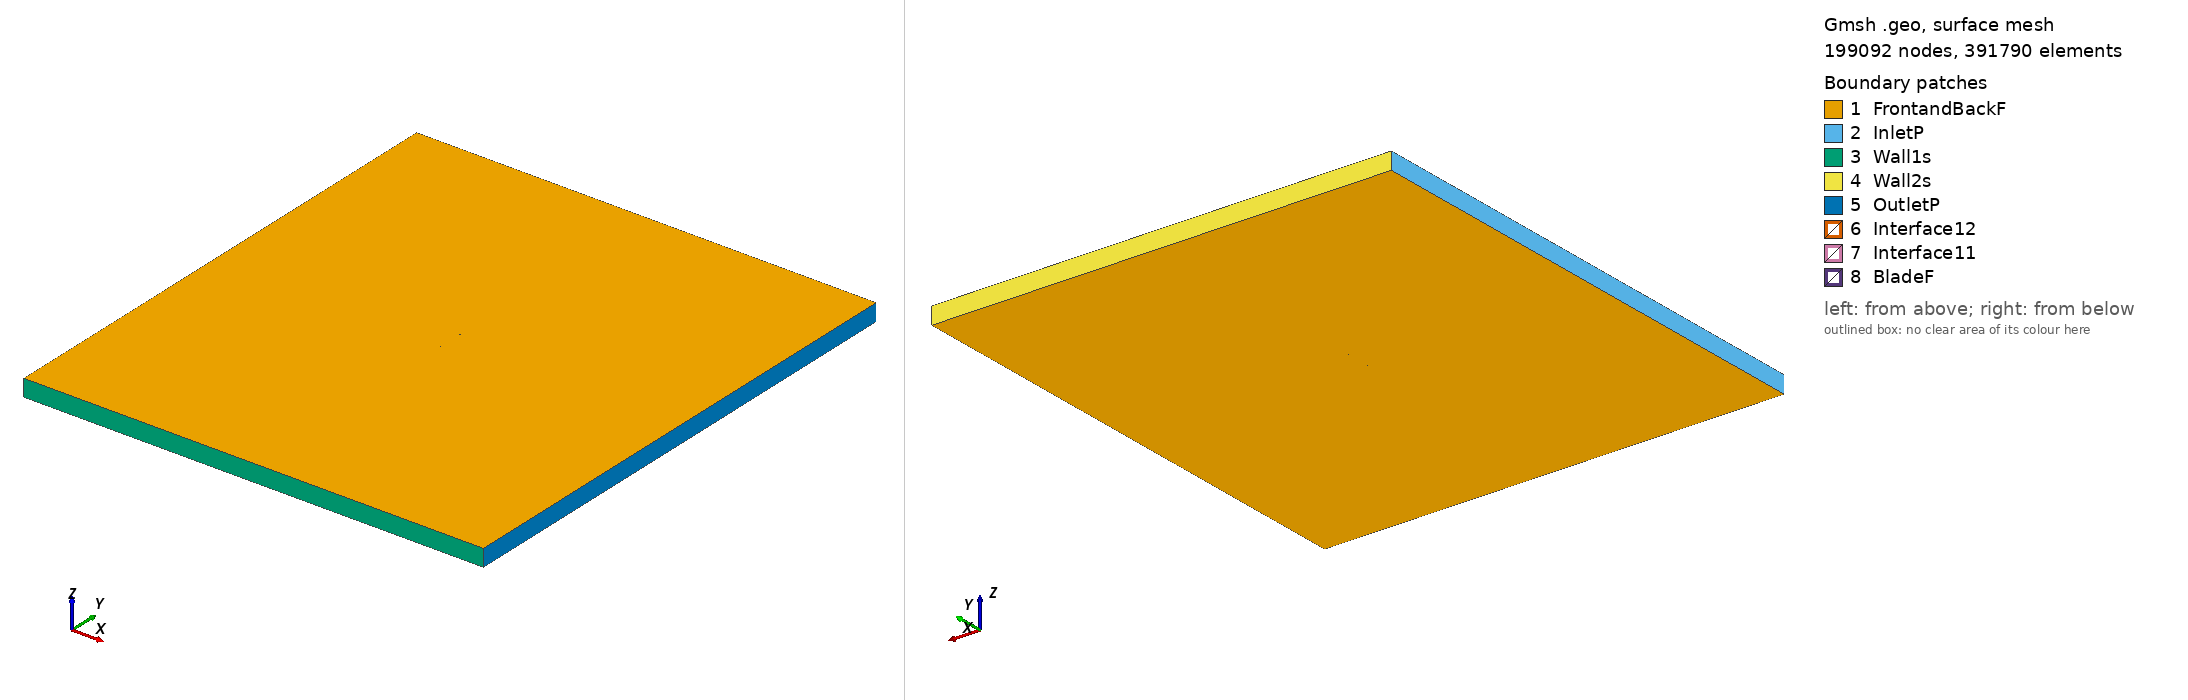

Gmsh geometry script, surface-meshed: 199092 nodes, 391790 surface elements. Boundary patches (legend numbers): 1 FrontandBackF, 2 InletP, 3 Wall1s, 4 Wall2s, 5 OutletP, 6 Interface12, 7 Interface11, 8 BladeF. Left view from above one corner, right view from below the opposite corner. Legend entries are the model's physical surfaces. The drawing asked Gmsh for element sizes between 1% and 20% of the model's largest extent; the script's own settings can give other sizes.

=== e207_tsr_2.5445_aoa_7.8213.geo (drawn) ===
SetFactory("OpenCASCADE");

Point(1) = {0.074305, 0.722330, 0, 1.0};
Point(2) = {0.073790, 0.722469, 0, 1.0};
Point(3) = {0.072303, 0.722911, 0, 1.0};
Point(4) = {0.069963, 0.723667, 0, 1.0};
Point(5) = {0.066862, 0.724687, 0, 1.0};
Point(6) = {0.063044, 0.725902, 0, 1.0};
Point(7) = {0.058525, 0.727285, 0, 1.0};
Point(8) = {0.053361, 0.728841, 0, 1.0};
Point(9) = {0.047626, 0.730554, 0, 1.0};
Point(10) = {0.041405, 0.732400, 0, 1.0};
Point(11) = {0.034782, 0.734349, 0, 1.0};
Point(12) = {0.027848, 0.736366, 0, 1.0};
Point(13) = {0.020693, 0.738414, 0, 1.0};
Point(14) = {0.013413, 0.740447, 0, 1.0};
Point(15) = {0.006098, 0.742418, 0, 1.0};
Point(16) = {-0.001159, 0.744261, 0, 1.0};
Point(17) = {-0.008296, 0.745903, 0, 1.0};
Point(18) = {-0.015280, 0.747297, 0, 1.0};
Point(19) = {-0.022070, 0.748413, 0, 1.0};
Point(20) = {-0.028632, 0.749234, 0, 1.0};
Point(21) = {-0.034934, 0.749759, 0, 1.0};
Point(22) = {-0.040945, 0.750000, 0, 1.0};
Point(23) = {-0.046618, 0.749993, 0, 1.0};
Point(24) = {-0.051893, 0.749763, 0, 1.0};
Point(25) = {-0.056713, 0.749327, 0, 1.0};
Point(26) = {-0.061027, 0.748707, 0, 1.0};
Point(27) = {-0.064794, 0.747921, 0, 1.0};
Point(28) = {-0.067975, 0.746996, 0, 1.0};
Point(29) = {-0.070542, 0.745964, 0, 1.0};
Point(30) = {-0.072471, 0.744861, 0, 1.0};
Point(31) = {-0.073739, 0.743747, 0, 1.0};
Point(32) = {-0.074302, 0.742721, 0, 1.0};
Point(33) = {-0.073975, 0.741751, 0, 1.0};
Point(34) = {-0.072744, 0.740706, 0, 1.0};
Point(35) = {-0.070751, 0.739606, 0, 1.0};
Point(36) = {-0.068004, 0.738496, 0, 1.0};
Point(37) = {-0.064522, 0.737389, 0, 1.0};
Point(38) = {-0.060336, 0.736296, 0, 1.0};
Point(39) = {-0.055483, 0.735227, 0, 1.0};
Point(40) = {-0.050012, 0.734186, 0, 1.0};
Point(41) = {-0.043979, 0.733180, 0, 1.0};
Point(42) = {-0.037451, 0.732214, 0, 1.0};
Point(43) = {-0.030500, 0.731297, 0, 1.0};
Point(44) = {-0.023206, 0.730445, 0, 1.0};
Point(45) = {-0.015625, 0.729684, 0, 1.0};
Point(46) = {-0.007803, 0.729000, 0, 1.0};
Point(47) = {0.000179, 0.728358, 0, 1.0};
Point(48) = {0.008216, 0.727737, 0, 1.0};
Point(49) = {0.016201, 0.727129, 0, 1.0};
Point(50) = {0.024030, 0.726531, 0, 1.0};
Point(51) = {0.031600, 0.725943, 0, 1.0};
Point(52) = {0.038813, 0.725371, 0, 1.0};
Point(53) = {0.045571, 0.724819, 0, 1.0};
Point(54) = {0.051786, 0.724297, 0, 1.0};
Point(55) = {0.057372, 0.723816, 0, 1.0};
Point(56) = {0.062251, 0.723396, 0, 1.0};
Point(57) = {0.066379, 0.723057, 0, 1.0};
Point(58) = {0.069721, 0.722797, 0, 1.0};
Point(59) = {0.072217, 0.722578, 0, 1.0};
Point(60) = {0.073775, 0.722403, 0, 1.0};
Point(61) = {-0.074305, -0.722330, 0, 1.0};
Point(62) = {-0.073790, -0.722469, 0, 1.0};
Point(63) = {-0.072303, -0.722911, 0, 1.0};
Point(64) = {-0.069963, -0.723667, 0, 1.0};
Point(65) = {-0.066862, -0.724687, 0, 1.0};
Point(66) = {-0.063044, -0.725902, 0, 1.0};
Point(67) = {-0.058525, -0.727285, 0, 1.0};
Point(68) = {-0.053361, -0.728841, 0, 1.0};
Point(69) = {-0.047626, -0.730554, 0, 1.0};
Point(70) = {-0.041405, -0.732400, 0, 1.0};
Point(71) = {-0.034782, -0.734349, 0, 1.0};
Point(72) = {-0.027848, -0.736366, 0, 1.0};
Point(73) = {-0.020693, -0.738414, 0, 1.0};
Point(74) = {-0.013413, -0.740447, 0, 1.0};
Point(75) = {-0.006098, -0.742418, 0, 1.0};
Point(76) = {0.001159, -0.744261, 0, 1.0};
Point(77) = {0.008296, -0.745903, 0, 1.0};
Point(78) = {0.015280, -0.747297, 0, 1.0};
Point(79) = {0.022070, -0.748413, 0, 1.0};
Point(80) = {0.028632, -0.749234, 0, 1.0};
Point(81) = {0.034934, -0.749759, 0, 1.0};
Point(82) = {0.040945, -0.750000, 0, 1.0};
Point(83) = {0.046618, -0.749993, 0, 1.0};
Point(84) = {0.051893, -0.749763, 0, 1.0};
Point(85) = {0.056713, -0.749327, 0, 1.0};
Point(86) = {0.061027, -0.748707, 0, 1.0};
Point(87) = {0.064794, -0.747921, 0, 1.0};
Point(88) = {0.067975, -0.746996, 0, 1.0};
Point(89) = {0.070542, -0.745964, 0, 1.0};
Point(90) = {0.072471, -0.744861, 0, 1.0};
Point(91) = {0.073739, -0.743747, 0, 1.0};
Point(92) = {0.074302, -0.742721, 0, 1.0};
Point(93) = {0.073975, -0.741751, 0, 1.0};
Point(94) = {0.072744, -0.740706, 0, 1.0};
Point(95) = {0.070751, -0.739606, 0, 1.0};
Point(96) = {0.068004, -0.738496, 0, 1.0};
Point(97) = {0.064522, -0.737389, 0, 1.0};
Point(98) = {0.060336, -0.736296, 0, 1.0};
Point(99) = {0.055483, -0.735227, 0, 1.0};
Point(100) = {0.050012, -0.734186, 0, 1.0};
Point(101) = {0.043979, -0.733180, 0, 1.0};
Point(102) = {0.037451, -0.732214, 0, 1.0};
Point(103) = {0.030500, -0.731297, 0, 1.0};
Point(104) = {0.023206, -0.730445, 0, 1.0};
Point(105) = {0.015625, -0.729684, 0, 1.0};
Point(106) = {0.007803, -0.729000, 0, 1.0};
Point(107) = {-0.000179, -0.728358, 0, 1.0};
Point(108) = {-0.008216, -0.727737, 0, 1.0};
Point(109) = {-0.016201, -0.727129, 0, 1.0};
Point(110) = {-0.024030, -0.726531, 0, 1.0};
Point(111) = {-0.031600, -0.725943, 0, 1.0};
Point(112) = {-0.038813, -0.725371, 0, 1.0};
Point(113) = {-0.045571, -0.724819, 0, 1.0};
Point(114) = {-0.051786, -0.724297, 0, 1.0};
Point(115) = {-0.057372, -0.723816, 0, 1.0};
Point(116) = {-0.062251, -0.723396, 0, 1.0};
Point(117) = {-0.066379, -0.723057, 0, 1.0};
Point(118) = {-0.069721, -0.722797, 0, 1.0};
Point(119) = {-0.072217, -0.722578, 0, 1.0};
Point(120) = {-0.073775, -0.722403, 0, 1.0};

// Lines: first blade (splines 1-4)
Spline(1) = {1:20};
Spline(2) = {20:42};
Spline(3) = {42:60};
Spline(4) = {60,1};

// Lines: second blade (splines 5-8)
Spline(5) = {61:80};
Spline(6) = {80:102};
Spline(7) = {102:120};
Spline(8) = {120,61};

// Outer domain (points 20001-4 and lines)
Point(121) = {-13.50000000, -15.00000000, 0, 1.0};
Point(122) = {-13.50000000, 15.00000000, 0, 1.0};
Point(123) = {13.50000000, 15.00000000, 0, 1.0};
Point(124) = {13.50000000, -15.00000000, 0, 1.0};
Line(11) = {121, 122};
Line(12) = {122, 123};
Line(13) = {123, 124};
Line(14) = {121, 124};

// Interface (between moving and stationary domain) (circles)
Circle(9) = {0, 0, 0, 0.80000000, 0, 2*Pi};
Circle(10) = {0, 0, 0, 0.80000000, 0, 2*Pi};

// Loops collect Lines/Splines/etc (blade1, blade2, domain, first circle)
Line Loop(1) = {1:4};
Line Loop(2) = {5:8};
Line Loop(3) = {11,12,13,-14};
Line Loop(4) = {9};

// BooleanDifference cuts out the circle/interface from the domain
Plane Surface(1) = {3};
Plane Surface(2) = {4};
BooleanDifference{ Surface{1}; Delete;}{ Surface{2}; Delete;}

// This one cuts out the blades from the inner circle/interface
Line Loop(6) = {10};
Plane Surface(5) = {6};
Plane Surface(6) = {1};
Plane Surface(7) = {2};
BooleanDifference{ Surface{5}; Delete;}{ Surface{6,7}; Delete;}

// extrude to 3rd dimension
Extrude {0, 0, 1} {Surface{1}; Surface{5}; Layers{1}; Recombine;}

// Physical Surfaces are the named boundaries (patches)
Physical Surface("Interface11") = {12};
Physical Surface("Interface12") = {10};

// sides of domain
Physical Surface("InletP") = {6};
Physical Surface("OutletP") = {9};

// top and bottom of domain
Physical Surface("Wall1s") = {7};
Physical Surface("Wall2s") = {8};

// Check FrontandBackF by ensuring there is nothing in the 3rd dimension
Physical Surface("FrontandBackF") = {1,11,5,21};
Physical Surface("BladeF") = {13:20};
Physical Volume("Turbine") = {2};
Physical Volume("Farfield") = {1};

// settings for airfoil boundary layer
Field[1] = BoundaryLayer;
Field[1].EdgesList = {1:8};
Field[1].hwall_n = 1e-3;
Field[1].thickness = 1.5e-2;
Field[1].ratio = 1.05;
Field[1].Quads = 1;
BoundaryLayer Field = 1;

// control points for mesh (blade and interface)
// floor((arc length / 1.5mm)/ 6) -> Transfinite Line
Transfinite Line {1,2,3,5,6,7} = 33 Using Progression 1;
Transfinite Line {4,8} = 1 Using Progression 1;
Transfinite Line {9, 15} = 800 Using Progression 1;

// For more information on gmsh syntax, visit http://gmsh.info/doc/texinfo/gmsh.html
